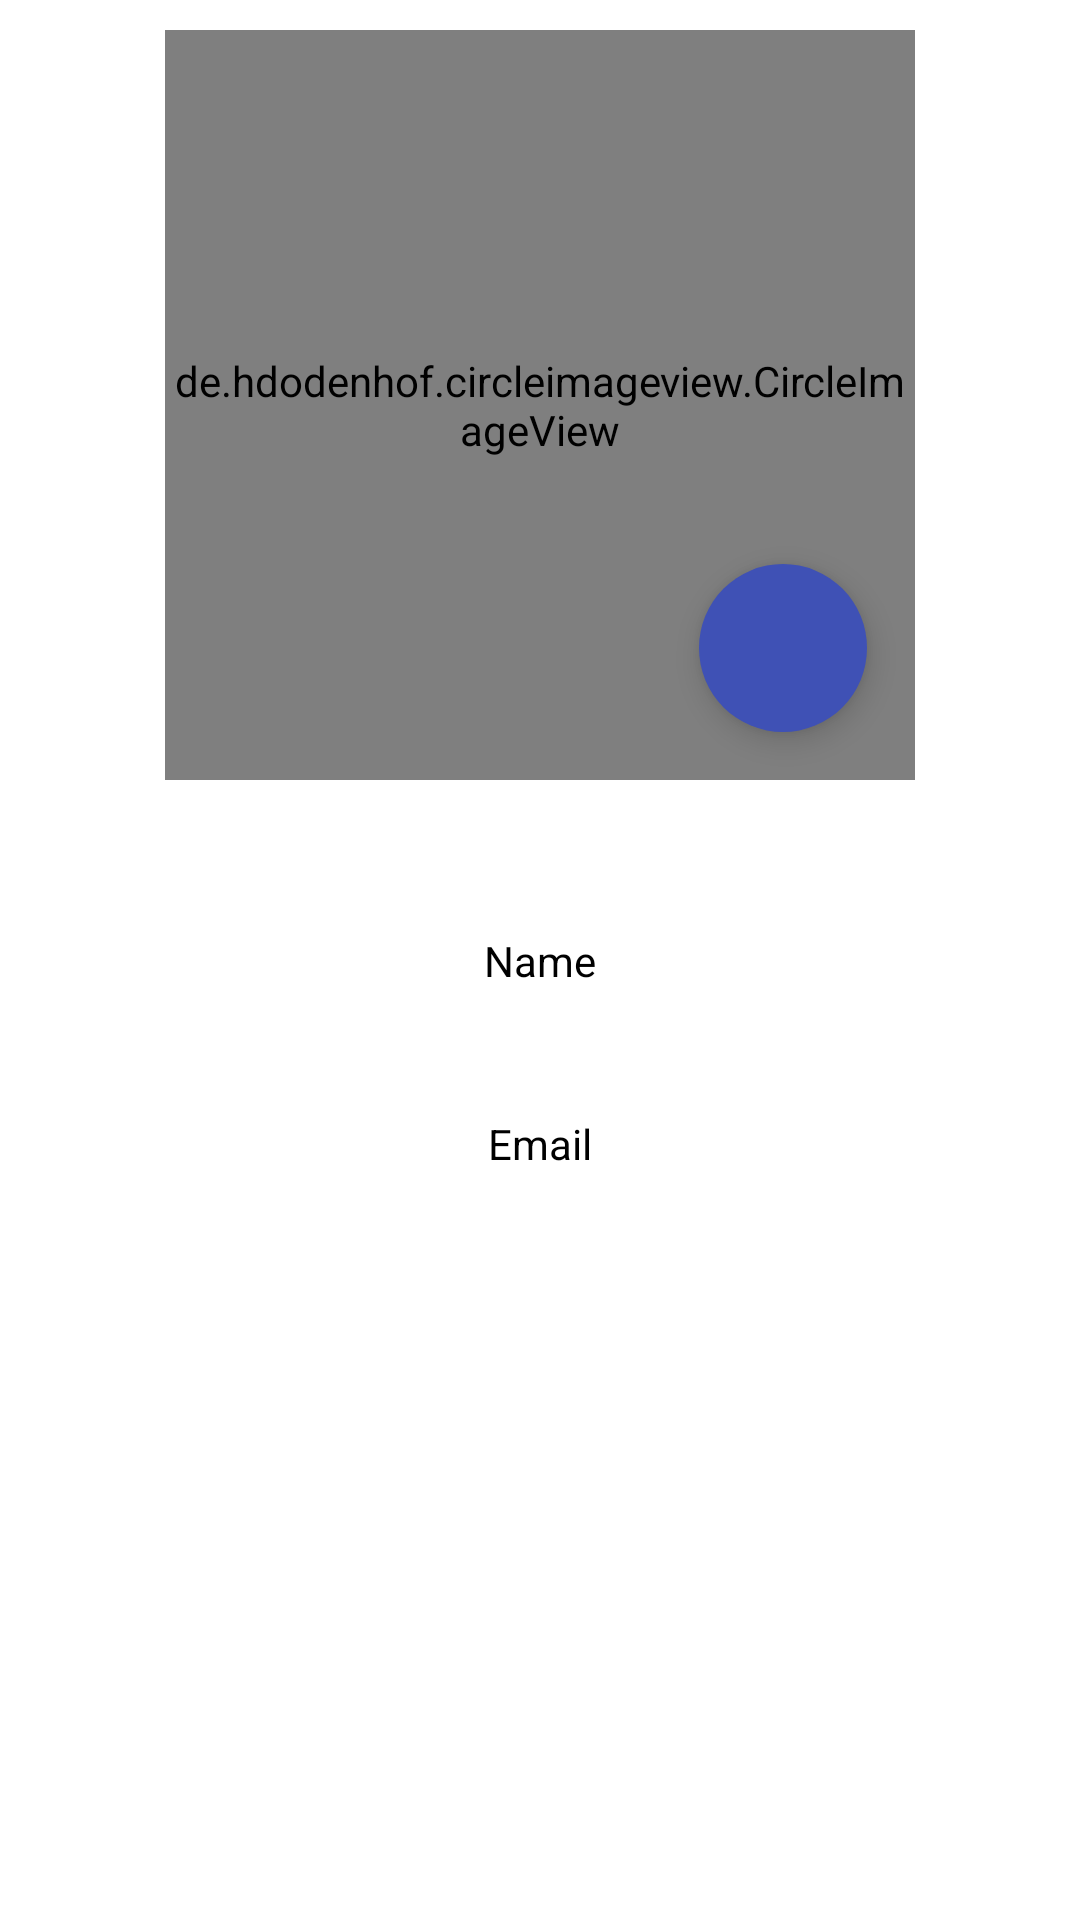

Android layout source for this screen:
<!-- AndroidManifest.xml: application theme Theme.MaterialComponents.Light.NoActionBar -->
<!-- res/layout/fragment_profile.xml -->
<?xml version="1.0" encoding="utf-8"?>
<RelativeLayout xmlns:android="http://schemas.android.com/apk/res/android"
    xmlns:app="http://schemas.android.com/apk/res-auto"
    xmlns:tools="http://schemas.android.com/tools"
    android:layout_width="match_parent"
    android:layout_height="match_parent"
    tools:context=".Fragments.ProfileFragment">


    <RelativeLayout
        android:id="@+id/profile_relativelayout"
        android:layout_width="match_parent"
        android:layout_height="wrap_content"
        android:gravity="center_horizontal">

        <androidx.coordinatorlayout.widget.CoordinatorLayout
            android:layout_width="wrap_content"
            android:layout_height="wrap_content"
            android:layout_marginTop="10dp">

            <de.hdodenhof.circleimageview.CircleImageView
                android:id="@+id/profile_imageview"
                android:layout_width="250dp"
                android:layout_height="250dp"
                android:layout_gravity="center_horizontal"
                android:src="@drawable/profile" />

            <com.google.android.material.floatingactionbutton.FloatingActionButton
                android:id="@+id/profile_uploadImg"
                android:layout_width="wrap_content"
                android:layout_height="wrap_content"
                android:layout_gravity="bottom|right"
                android:layout_margin="16dp"
                app:borderWidth="0dp"
                android:background="@android:color/transparent"
                android:backgroundTint="@color/colorPrimary"
                android:src="@drawable/ic_baseline_photo_camera_24"
                app:tint="@color/white" />
        </androidx.coordinatorlayout.widget.CoordinatorLayout>
    </RelativeLayout>

    <androidx.constraintlayout.widget.ConstraintLayout
        android:layout_width="match_parent"
        android:layout_height="match_parent"
        android:layout_below="@+id/profile_relativelayout"
        android:layout_centerHorizontal="false"
        android:textAlignment="center">

        <TextView
            android:id="@+id/profile_email"
            android:layout_width="336dp"
            android:layout_height="33dp"
            android:layout_marginTop="28dp"
            android:padding="5sp"
            android:text="Email"
            android:textAlignment="center"
            android:textColor="@color/black"
            app:layout_constraintEnd_toEndOf="@+id/profile_name"
            app:layout_constraintHorizontal_bias="0.0"
            app:layout_constraintStart_toStartOf="@+id/profile_name"
            app:layout_constraintTop_toBottomOf="@+id/profile_name" />

        <TextView
            android:id="@+id/profile_name"
            android:layout_width="336dp"
            android:layout_height="33dp"
            android:padding="5sp"
            android:text="Name"
            android:textColor="@color/black"
            android:textAlignment="center"
            app:layout_constraintBottom_toBottomOf="parent"
            app:layout_constraintEnd_toEndOf="parent"
            app:layout_constraintHorizontal_bias="0.506"
            app:layout_constraintStart_toStartOf="parent"
            app:layout_constraintTop_toTopOf="parent"
            app:layout_constraintVertical_bias="0.132" />
    </androidx.constraintlayout.widget.ConstraintLayout>

</RelativeLayout>
<!-- resources referenced by this layout -->
<resources>
  <color name="black">#000000</color>
  <color name="colorPrimary">#3f51b5</color>
  <color name="white">#FFFFFF</color>
</resources>
